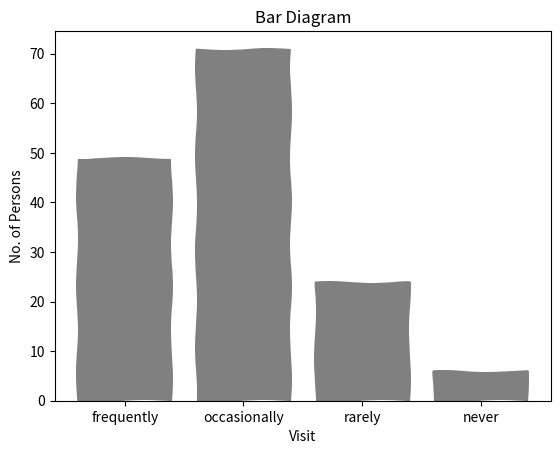

This figure's Python source:
import matplotlib.pyplot as plt 

#bar diagram

# visit - No. of persons
# frequently - 49
# occasionally - 71
# Rarely - 24
# never - 6

data = {'frequently':49, 'occasionally':71, 'rarely':24, 'never':6} #made a dictionary of the data

visit = list(data.keys()) #x-axis data
noOfPersons = list(data.values()) #y-axis data

plt.xlabel('Visit')
plt.ylabel('No. of Persons')
plt.title('Bar Diagram')

plt.xkcd() #this was called just to make it a xkcd comic style

plt.bar(visit,noOfPersons,color='gray')
plt.show()
